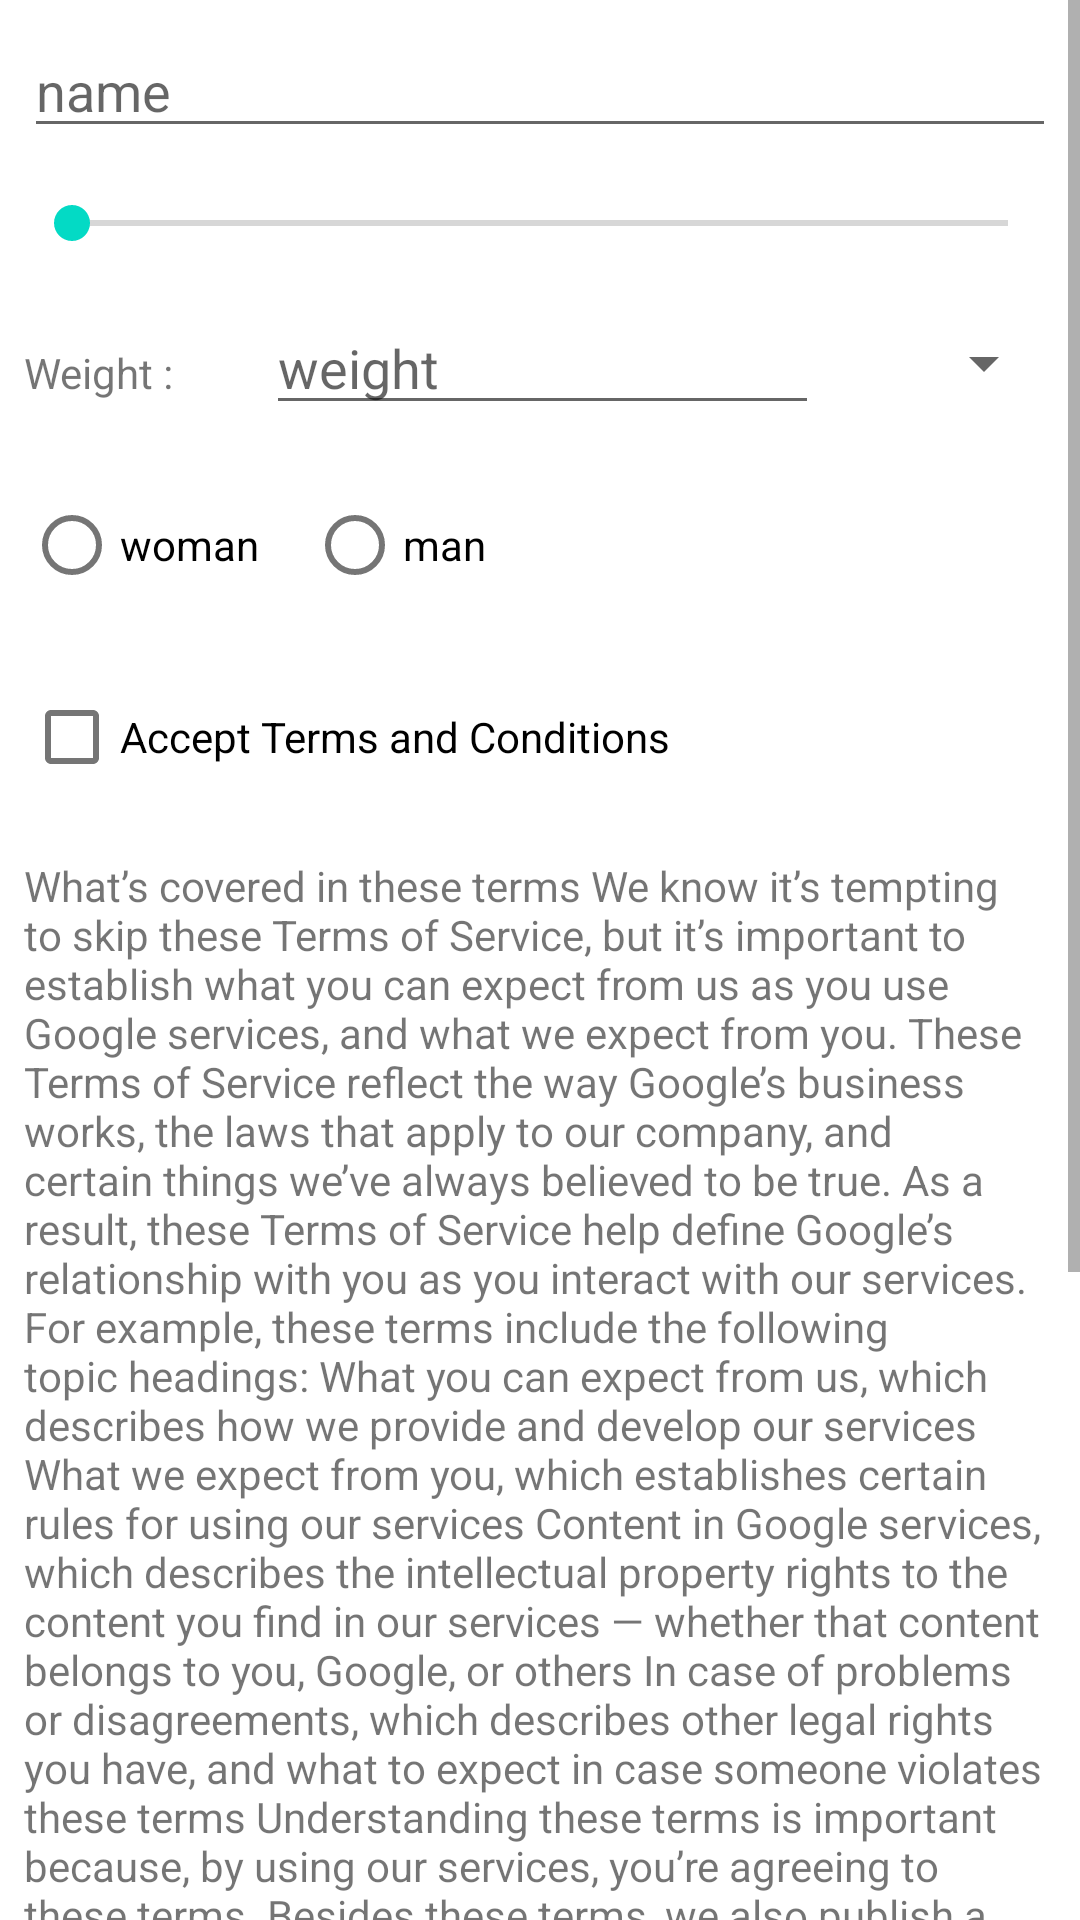

Layout XML and referenced resources for this Android screen:
<!-- AndroidManifest.xml: application theme Theme.UdemyKotlin -->
<!-- res/layout/activity_widget_practice.xml -->
<?xml version="1.0" encoding="utf-8"?>
<ScrollView xmlns:android="http://schemas.android.com/apk/res/android"
    xmlns:tools="http://schemas.android.com/tools"
    android:layout_width="match_parent"
    android:layout_height="wrap_content">

    <LinearLayout
        android:layout_width="match_parent"
        android:layout_height="wrap_content"
        android:orientation="vertical"
        tools:context=".WidgetPractice">


        <EditText
            android:layout_width="match_parent"
            android:layout_height="wrap_content"
            android:layout_margin="@dimen/margin_eight"
            android:hint="@string/str_name"
            android:importantForAutofill="no"
            android:inputType="text" />

        <LinearLayout
            android:layout_width="match_parent"
            android:layout_height="wrap_content"
            android:layout_margin="@dimen/margin_eight"
            android:orientation="horizontal">

            <TextView
                android:id="@+id/age_text_view"
                android:layout_width="wrap_content"
                android:layout_height="wrap_content"
                tools:text="@string/str_age_tools" />

            <SeekBar
                android:id="@+id/seek_bar"
                android:layout_width="match_parent"
                android:layout_height="wrap_content"
                android:max="100" />

        </LinearLayout>

        <LinearLayout
            android:layout_width="match_parent"
            android:layout_height="wrap_content"
            android:layout_margin="@dimen/margin_eight"
            android:orientation="horizontal"
            android:weightSum="6">

            <TextView
                android:layout_width="wrap_content"
                android:layout_height="wrap_content"
                android:layout_weight="1"
                android:text="@string/str_weight" />

            <EditText
                android:layout_width="wrap_content"
                android:layout_height="wrap_content"
                android:layout_weight="4"
                android:hint="@string/str_hint_weight"
                android:importantForAutofill="no"
                android:inputType="number" />

            <Spinner
                android:id="@+id/spinner"
                android:layout_width="wrap_content"
                android:layout_height="wrap_content"
                android:layout_gravity="center"
                android:layout_weight="1" />
        </LinearLayout>


        <RadioGroup
            android:layout_width="wrap_content"
            android:layout_height="wrap_content"
            android:orientation="horizontal">

            <RadioButton
                android:layout_width="wrap_content"
                android:layout_height="wrap_content"
                android:layout_margin="@dimen/margin_eight"
                android:text="@string/str_woman" />

            <RadioButton
                android:layout_width="wrap_content"
                android:layout_height="wrap_content"
                android:layout_margin="@dimen/margin_eight"
                android:text="@string/str_man" />
        </RadioGroup>

        <CheckBox
            android:layout_width="wrap_content"
            android:layout_height="wrap_content"
            android:layout_margin="@dimen/margin_eight"
            android:text="@string/str_terms_and_conditions" />

        <TextView
            android:layout_width="wrap_content"
            android:layout_height="wrap_content"
            android:layout_margin="@dimen/margin_eight"
            android:text="@string/str_terms_text" />
    </LinearLayout>
</ScrollView>
<!-- resources referenced by this layout -->
<resources>
  <dimen name="margin_eight">8dp</dimen>
  <string name="str_age_tools">Age : 30</string>
  <string name="str_hint_weight">weight</string>
  <string name="str_man">man</string>
  <string name="str_name">name</string>
  <string name="str_terms_and_conditions">Accept Terms and Conditions</string>
  <string name="str_terms_text">What’s covered in these terms We know it’s tempting to skip these
          Terms of Service, but it’s important to establish what you can expect from us as you use
          Google services, and what we expect from you.  These Terms of Service reflect the way
          Google’s business works, the laws that apply to our company, and certain things we’ve always
          believed to be true. As a result, these Terms of Service help define Google’s relationship
          with you as you interact with our services. For example, these terms include the following
          topic headings:      What you can expect from us, which describes how we provide and
          develop our services     What we expect from you, which establishes certain rules for
          using our services     Content in Google services, which describes the intellectual
          property rights to the content you find in our services — whether that content belongs
          to you, Google, or others     In case of problems or disagreements, which describes other
          legal rights you have, and what to expect in case someone violates these terms
          Understanding these terms is important because, by using our services, you’re agreeing to
          these terms.  Besides these terms, we also publish a Privacy Policy. Although it’s not part
          of these terms, we encourage you to read it to better understand how you can update, manage,
          export, and delete your information.
          Service provider
          Google services are provided by, and you’re contracting with:
  
          Google LLC
          organized under the laws of the State of Delaware, USA, and operating under the laws of the USA
  
          1600 Amphitheatre Parkway
          Mountain View, California 94043
          USA
          Age requirements
  
          If you’re under the age required to manage your own Google Account, you must have your parent or legal guardian’s permission to use a Google Account. Please have your parent or legal guardian read these terms with you.
  
          If you’re a parent or legal guardian, and you allow your child to use the services, then these terms apply to you and you’re responsible for your child’s activity on the services.
  
      Some Google services have additional age requirements as described in their service-specific additional terms and policies.</string>
  <string name="str_weight">Weight :</string>
  <string name="str_woman">woman</string>
  <style name="Theme.UdemyKotlin" parent="Theme.MaterialComponents.DayNight.DarkActionBar">
          
          <item name="colorPrimary">@color/purple_500</item>
          <item name="colorPrimaryVariant">@color/purple_700</item>
          <item name="colorOnPrimary">@color/white</item>
          
          <item name="colorSecondary">@color/teal_200</item>
          <item name="colorSecondaryVariant">@color/teal_700</item>
          <item name="colorOnSecondary">@color/black</item>
          
  
          <item name="android:statusBarColor" tools:targetApi="l">?attr/colorPrimaryVariant</item>
          
      </style>
  <color name="purple_500">#FF6200EE</color>
  <color name="purple_700">#FF3700B3</color>
  <color name="white">#FFFFFFFF</color>
  <color name="teal_200">#FF03DAC5</color>
  <color name="teal_700">#FF018786</color>
  <color name="black">#FF000000</color>
</resources>
